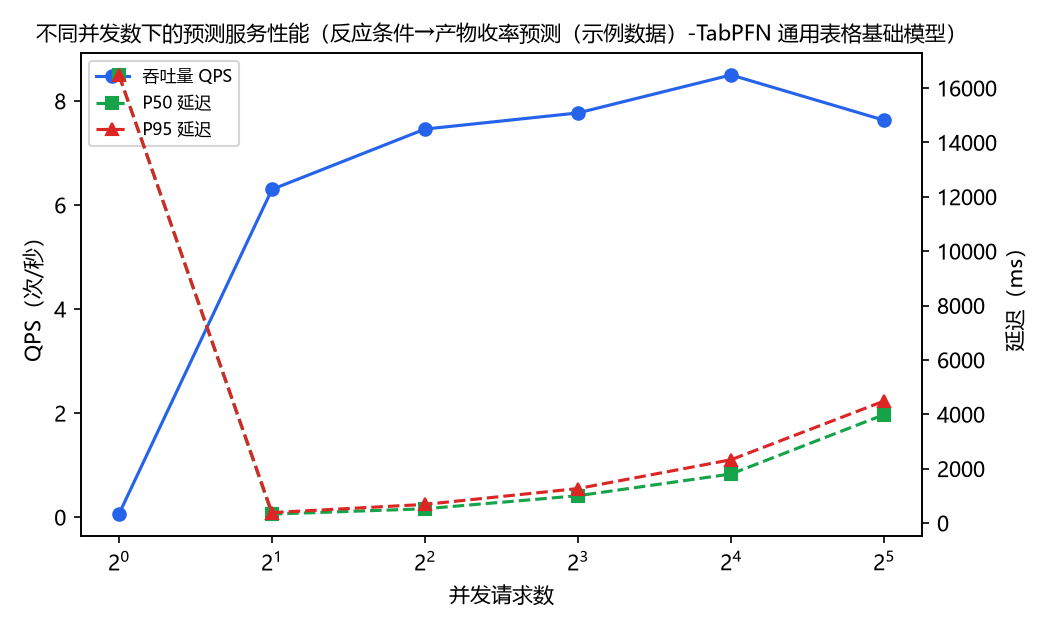

The table this chart was drawn from, first rows:
并发数, 请求数, 成功数, QPS, P50(ms), P95(ms), P99(ms), 平均(ms), 状态码分布
1, 1, 1, 0.06, 16482, 16482, 16482, 16482, {200: 1}
2, 64, 64, 6.3, 329.7, 382.7, 413.4, 317.3, {200: 64}
4, 77, 77, 7.46, 524.3, 685.5, 734.4, 528.8, {200: 77}
8, 84, 84, 7.77, 1004, 1269, 1328, 995.3, {200: 84}
16, 100, 100, 8.5, 1804, 2328, 2543, 1750, {200: 100}
32, 107, 107, 7.63, 3988, 4487, 4637, 3605, {200: 107}
